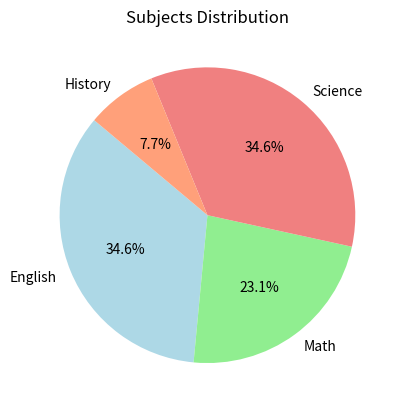

Reproduce this figure in Python.
import matplotlib.pyplot as plt

labels = ['English', 'Math', 'Science', 'History']
sizes = [45,30,45,10]

plt.clf()
plt.pie(sizes, labels=labels, autopct='%1.1f%%', startangle=140, colors=['lightblue','lightgreen','lightcoral', 'lightsalmon'])
plt.title("Subjects Distribution")
plt.savefig("./pie.png")